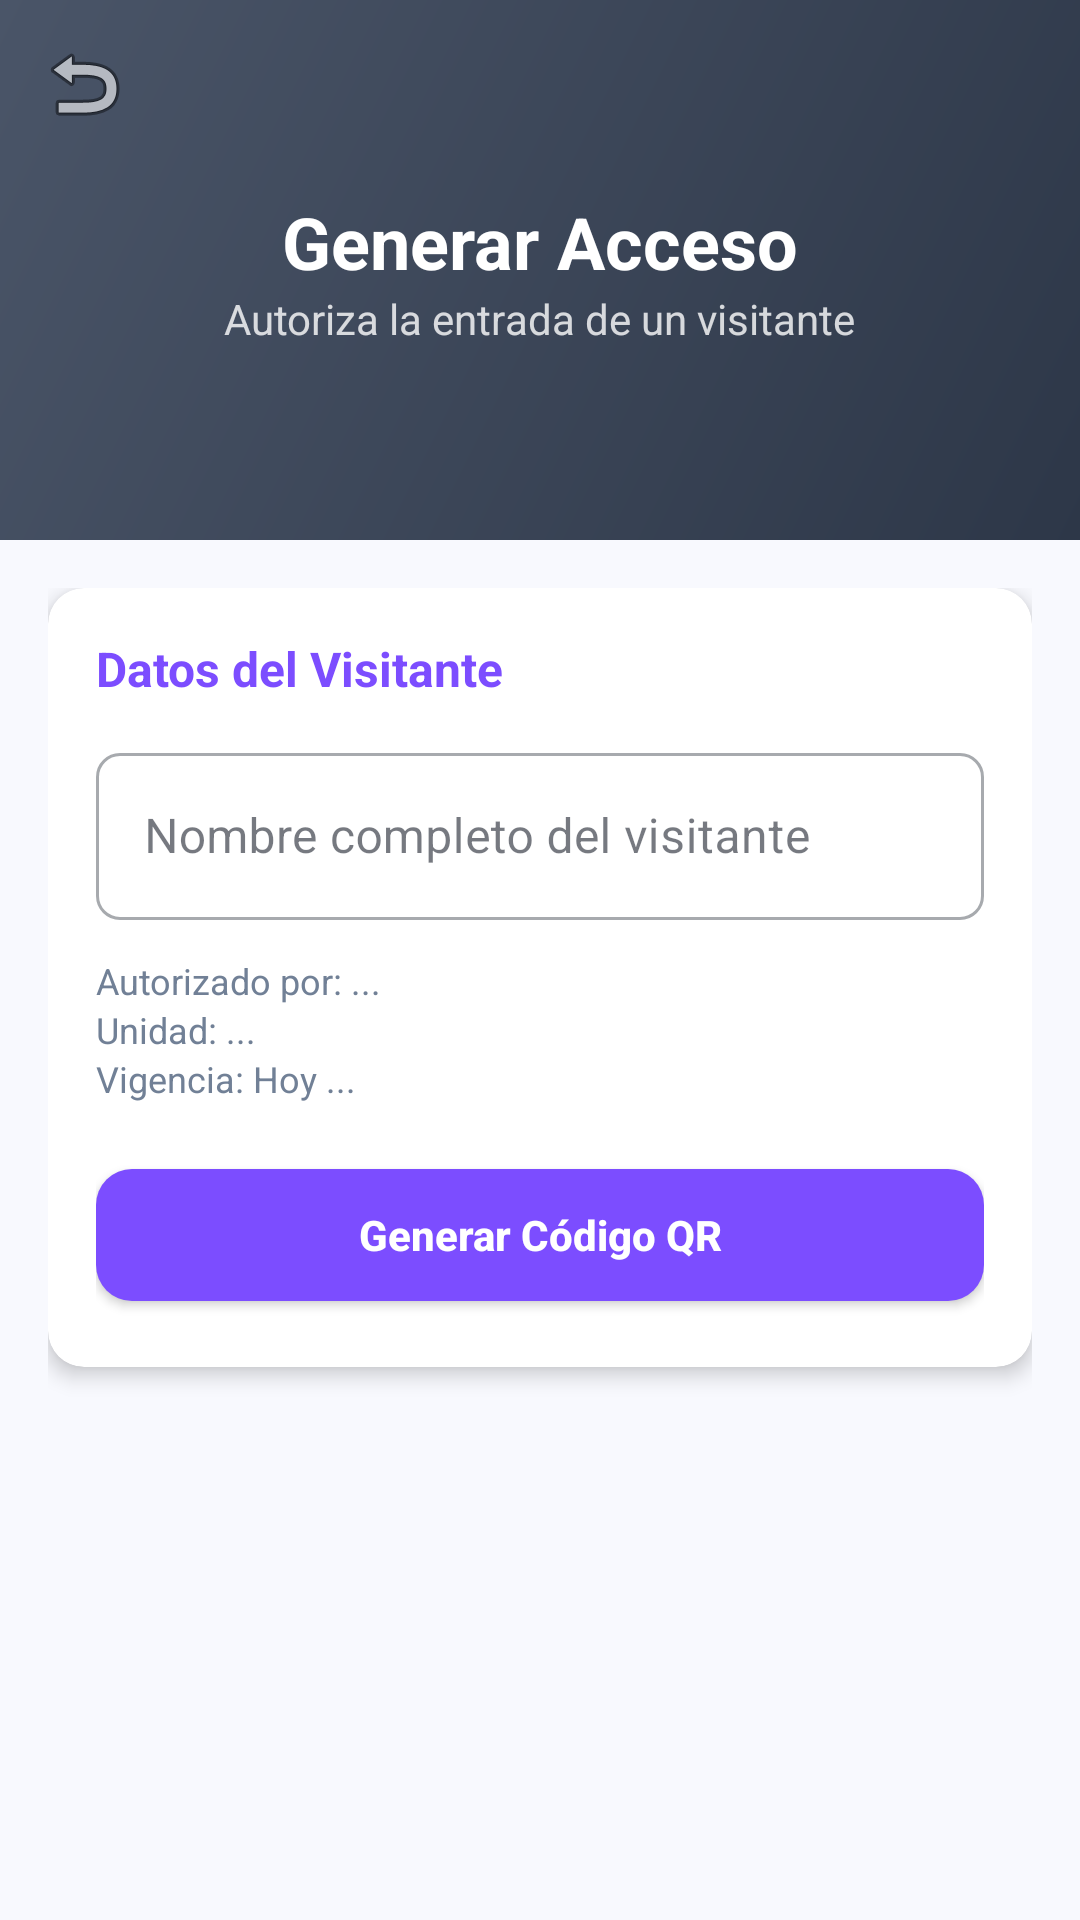

Layout XML and referenced resources for this Android screen:
<!-- AndroidManifest.xml: application theme Theme.Adminiums1 -->
<!-- res/layout/activity_generar_qr.xml -->
<?xml version="1.0" encoding="utf-8"?>
<androidx.coordinatorlayout.widget.CoordinatorLayout xmlns:android="http://schemas.android.com/apk/res/android"
    xmlns:app="http://schemas.android.com/apk/res-auto"
    android:layout_width="match_parent"
    android:layout_height="match_parent"
    android:background="@color/colorBackground">

    <com.google.android.material.appbar.AppBarLayout
        android:layout_width="match_parent"
        android:layout_height="wrap_content">

        <com.google.android.material.appbar.CollapsingToolbarLayout
            android:layout_width="match_parent"
            android:layout_height="180dp"
            app:contentScrim="@color/colorResidente"
            app:layout_scrollFlags="scroll|exitUntilCollapsed"
            app:titleEnabled="false">

            <LinearLayout
                android:layout_width="match_parent"
                android:layout_height="match_parent"
                android:background="@drawable/bg_header_residente"
                android:gravity="center"
                android:orientation="vertical">

                <TextView
                    android:layout_width="wrap_content"
                    android:layout_height="wrap_content"
                    android:text="Generar Acceso"
                    android:textColor="@color/white"
                    android:textSize="24sp"
                    android:textStyle="bold" />

                <TextView
                    android:layout_width="wrap_content"
                    android:layout_height="wrap_content"
                    android:text="Autoriza la entrada de un visitante"
                    android:textColor="#CCFFFFFF"
                    android:textSize="14sp" />
            </LinearLayout>

            <androidx.appcompat.widget.Toolbar
                android:id="@+id/toolbar"
                android:layout_width="match_parent"
                android:layout_height="?attr/actionBarSize"
                app:layout_collapseMode="pin"
                app:navigationIcon="@android:drawable/ic_menu_revert"
                app:titleTextColor="@color/white" />

        </com.google.android.material.appbar.CollapsingToolbarLayout>
    </com.google.android.material.appbar.AppBarLayout>

    <androidx.core.widget.NestedScrollView
        android:layout_width="match_parent"
        android:layout_height="match_parent"
        app:layout_behavior="@string/appbar_scrolling_view_behavior">

        <LinearLayout
            android:layout_width="match_parent"
            android:layout_height="wrap_content"
            android:orientation="vertical"
            android:padding="16dp">

            <androidx.cardview.widget.CardView
                android:layout_width="match_parent"
                android:layout_height="wrap_content"
                android:layout_marginBottom="16dp"
                app:cardCornerRadius="12dp"
                app:cardElevation="4dp">

                <LinearLayout
                    android:layout_width="match_parent"
                    android:layout_height="wrap_content"
                    android:orientation="vertical"
                    android:padding="16dp">

                    <TextView
                        android:layout_width="wrap_content"
                        android:layout_height="wrap_content"
                        android:layout_marginBottom="12dp"
                        android:text="Datos del Visitante"
                        android:textColor="@color/colorPrimary"
                        android:textSize="16sp"
                        android:textStyle="bold" />

                    <com.google.android.material.textfield.TextInputLayout
                        style="@style/Widget.MaterialComponents.TextInputLayout.OutlinedBox"
                        android:layout_width="match_parent"
                        android:layout_height="wrap_content"
                        android:layout_marginBottom="12dp"
                        android:hint="Nombre completo del visitante">

                        <com.google.android.material.textfield.TextInputEditText
                            android:id="@+id/etNombreVisitante"
                            android:layout_width="match_parent"
                            android:layout_height="wrap_content"
                            android:inputType="textPersonName" />
                    </com.google.android.material.textfield.TextInputLayout>

                    <TextView
                        android:id="@+id/tvAutorizadoPor"
                        android:layout_width="wrap_content"
                        android:layout_height="wrap_content"
                        android:text="Autorizado por: ..."
                        android:textColor="@color/colorTextSecondary"
                        android:textSize="12sp" />

                    <TextView
                        android:id="@+id/tvUnidadInfo"
                        android:layout_width="wrap_content"
                        android:layout_height="wrap_content"
                        android:text="Unidad: ..."
                        android:textColor="@color/colorTextSecondary"
                        android:textSize="12sp" />

                    <TextView
                        android:id="@+id/tvVigencia"
                        android:layout_width="wrap_content"
                        android:layout_height="wrap_content"
                        android:layout_marginBottom="16dp"
                        android:text="Vigencia: Hoy ..."
                        android:textColor="@color/colorTextSecondary"
                        android:textSize="12sp" />

                    <ProgressBar
                        android:id="@+id/progressBar"
                        android:layout_width="wrap_content"
                        android:layout_height="wrap_content"
                        android:layout_gravity="center"
                        android:visibility="gone" />

                    <com.google.android.material.button.MaterialButton
                        android:id="@+id/btnGenerarQR"
                        android:layout_width="match_parent"
                        android:layout_height="56dp"
                        android:text="Generar Código QR"
                        android:textAllCaps="false"
                        android:textStyle="bold"
                        app:cornerRadius="12dp" />
                </LinearLayout>
            </androidx.cardview.widget.CardView>

            <LinearLayout
                android:id="@+id/layoutQRResult"
                android:layout_width="match_parent"
                android:layout_height="wrap_content"
                android:orientation="vertical"
                android:visibility="gone">

                <androidx.cardview.widget.CardView
                    android:layout_width="match_parent"
                    android:layout_height="wrap_content"
                    android:layout_marginBottom="16dp"
                    app:cardCornerRadius="12dp"
                    app:cardElevation="4dp">

                    <LinearLayout
                        android:layout_width="match_parent"
                        android:layout_height="wrap_content"
                        android:orientation="vertical"
                        android:padding="16dp">

                        <TextView
                            android:layout_width="wrap_content"
                            android:layout_height="wrap_content"
                            android:layout_marginBottom="12dp"
                            android:text="Código QR Generado"
                            android:textColor="@color/colorPrimary"
                            android:textSize="16sp"
                            android:textStyle="bold" />

                        <ImageView
                            android:id="@+id/ivQR"
                            android:layout_width="250dp"
                            android:layout_height="250dp"
                            android:layout_gravity="center"
                            android:layout_marginBottom="12dp"
                            android:contentDescription="QR Code" />

                        <TextView
                            android:id="@+id/tvVisitanteQR"
                            android:layout_width="wrap_content"
                            android:layout_height="wrap_content"
                            android:textColor="@color/colorTextSecondary"
                            android:textSize="12sp" />

                        <TextView
                            android:id="@+id/tvAutorizadoQR"
                            android:layout_width="wrap_content"
                            android:layout_height="wrap_content"
                            android:textColor="@color/colorTextSecondary"
                            android:textSize="12sp" />

                        <TextView
                            android:id="@+id/tvUnidadQR"
                            android:layout_width="wrap_content"
                            android:layout_height="wrap_content"
                            android:textColor="@color/colorTextSecondary"
                            android:textSize="12sp" />

                        <TextView
                            android:id="@+id/tvVigenciaQR"
                            android:layout_width="wrap_content"
                            android:layout_height="wrap_content"
                            android:layout_marginBottom="12dp"
                            android:textColor="@color/colorTextSecondary"
                            android:textSize="12sp" />

                        <com.google.android.material.button.MaterialButton
                            android:id="@+id/btnCompartir"
                            style="@style/Widget.MaterialComponents.Button.OutlinedButton"
                            android:layout_width="match_parent"
                            android:layout_height="56dp"
                            android:text="Compartir QR"
                            android:textAllCaps="false"
                            android:textStyle="bold"
                            app:cornerRadius="12dp"
                            app:icon="@android:drawable/ic_menu_share" />
                    </LinearLayout>
                </androidx.cardview.widget.CardView>
            </LinearLayout>
        </LinearLayout>
    </androidx.core.widget.NestedScrollView>
</androidx.coordinatorlayout.widget.CoordinatorLayout>
<!-- resources referenced by this layout -->
<resources>
  <color name="colorBackground">#F8F9FE</color>
  <color name="colorPrimary">#7C4DFF</color>
  <color name="colorResidente">#2D3748</color>
  <color name="colorTextSecondary">#718096</color>
  <color name="white">#FFFFFF</color>
  <!-- drawable bg_header_residente (drawable) -->
  <?xml version="1.0" encoding="utf-8"?>
  <shape xmlns:android="http://schemas.android.com/apk/res/android">
      <gradient
          android:type="linear"
          android:angle="135"
          android:startColor="#2D3748"
          android:endColor="#4A5568"/>
  </shape>
  <style name="Theme.Adminiums1" parent="Theme.MaterialComponents.Light.NoActionBar">
          <item name="colorPrimary">@color/colorPrimary</item>
          <item name="colorPrimaryVariant">@color/colorPrimaryDark</item>
          <item name="colorOnPrimary">@color/white</item>
          <item name="colorSecondary">@color/colorPrimaryLight</item>
          <item name="colorOnSecondary">@color/white</item>
          <item name="android:colorBackground">@color/colorBackground</item>
          <item name="colorSurface">@color/colorSurface</item>
          <item name="colorOnSurface">@color/colorTextPrimary</item>
          <item name="android:windowBackground">@color/colorBackground</item>
          <item name="materialButtonStyle">@style/Widget.Adminiums.Button</item>
          <item name="textInputStyle">@style/Widget.Adminiums.TextInputLayout</item>
      </style>
  <color name="colorPrimaryDark">#6200EA</color>
  <color name="colorPrimaryLight">#B47CFF</color>
  <color name="colorSurface">#FFFFFF</color>
  <color name="colorTextPrimary">#1A202C</color>
  <style name="Widget.Adminiums.Button" parent="Widget.MaterialComponents.Button">
          <item name="android:textAllCaps">false</item>
          <item name="cornerRadius">8dp</item>
          <item name="android:letterSpacing">0</item>
      </style>
  <style name="Widget.Adminiums.TextInputLayout" parent="Widget.MaterialComponents.TextInputLayout.OutlinedBox">
          <item name="boxStrokeColor">@color/colorBorderSecondary</item>
          <item name="boxStrokeWidth">0.5dp</item>
          <item name="boxCornerRadiusTopStart">8dp</item>
          <item name="boxCornerRadiusTopEnd">8dp</item>
          <item name="boxCornerRadiusBottomStart">8dp</item>
          <item name="boxCornerRadiusBottomEnd">8dp</item>
          <item name="boxBackgroundColor">@color/colorSurfaceSecondary</item>
          <item name="hintTextColor">@color/colorTextSecondary</item>
          <item name="android:textColorHint">@color/colorTextTertiary</item>
      </style>
  <color name="colorBorderSecondary">#E2E8F0</color>
  <color name="colorSurfaceSecondary">#F3F5F7</color>
  <color name="colorTextTertiary">#A0AEC0</color>
</resources>
